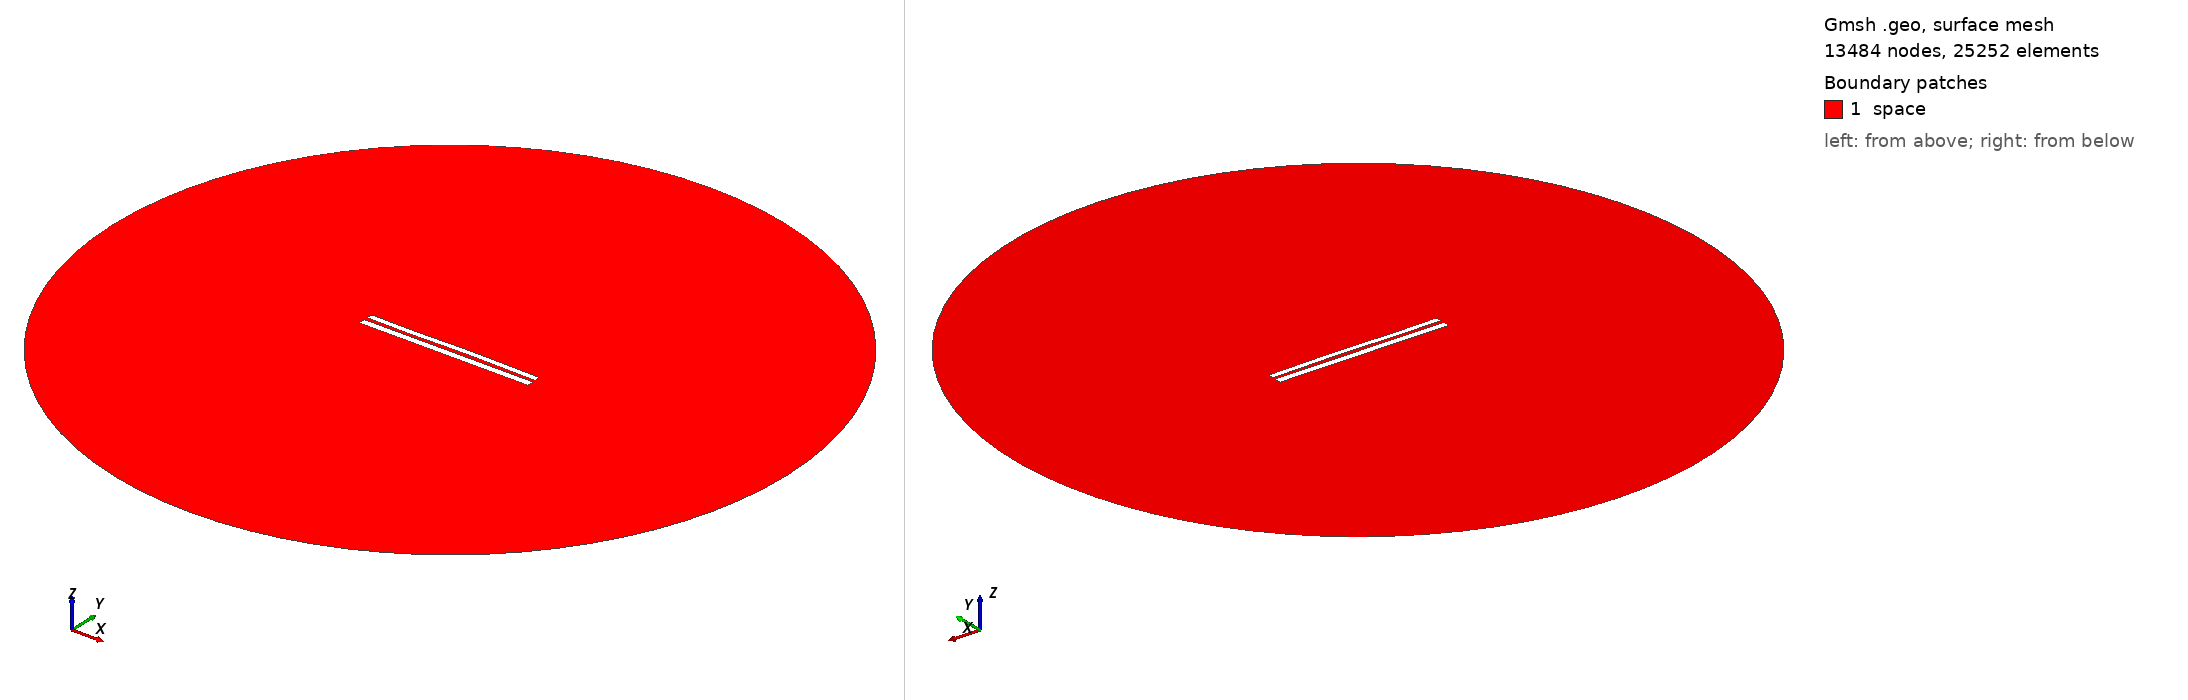

Gmsh geometry script, surface-meshed: 13484 nodes, 25252 surface elements. Boundary patches (legend numbers): 1 space. Left view from above one corner, right view from below the opposite corner. Legend entries are the model's physical surfaces. The drawing asked Gmsh for element sizes between 1% and 20% of the model's largest extent; the script's own settings can give other sizes.

=== 7702.geo (drawn) ===
//---------------------------------------
// Geometry kernel
//---------------------------------------

SetFactory("OpenCASCADE");



//---------------------------------------
// Parameters of the geometry
//---------------------------------------

// Overetch of the upper plate
overetch = 0.25;

// Distance between the plates
distance = 2.0;

// Discretization over the x axis (for the deformation)
nx = 50; 

// Length of the plate
L = 100 - overetch; 

// Number of modes
n = 4; 

// 1st mode coefficient
coeff(1) = -0.075;
beta(1) = 0.596864 * 3.1415926535 / L;

// 2nd mode coefficient
coeff(2) = 0.07499999999999998;
beta(2) = 1.49418 * 3.1415926535 / L;

// 3rd mode coefficient
coeff(3) = -0.15;
beta(3) = 2.50025 * 3.1415926535 / L;

// 4th mode coefficient
coeff(4) = -0.075;
beta(4) = 3.49999 * 3.1415926535 / L;



//---------------------------------------
// Upper plate (deformed rectangle)
//---------------------------------------

// Coordiantes of the upper plate
xmin = -50;
xmax = 50 - overetch;

// Height of the upper plate
yheight = 4 - 2 * overetch;

// Indexes of the points
UpperID[] = {};
LowerID[] = {};
LeftID[] = {};
RightID[] = {};

// Point index
p = 1;

// Horizontal edges
For i In {1:nx}
    x = xmin + (i-1)*(xmax - xmin)/(nx-1);

    y_bottom = distance / 2 + overetch;
    For j In {1:n}
        C = (Cosh(beta(j)*L) + Cos(beta(j)*L)) / (Sinh(beta(j)*L) + Sin(beta(j)*L));
        y_bottom  = y_bottom + coeff(j) * (Cosh(beta(j)*(x+50)) - Cos(beta(j)*(x+50)) - C * (Sinh(beta(j)*(x+50)) - Sin(beta(j)*(x+50))));
    EndFor

    y_top = y_bottom + yheight;

    Point(p) = {x, y_top, 0, 1.0};
    UpperID[i] = p;
    p = p + 1;

    Point(p) = {x, y_bottom, 0, 1.0};
    LowerID[i] = p;
    p = p + 1;
EndFor

// Create point lists
UpperPts[] = {}; LowerPts[] = {};
For i In {1:nx}
  UpperPts[] += {UpperID[i]};
  LowerPts[] += {LowerID[i]};
EndFor

// Build splines
Spline(1) = {UpperPts[]};
Spline(2) = {LowerPts[]};
Line(3) = {LowerPts[nx-1], UpperPts[nx-1]};
Line(4) = {LowerPts[0], UpperPts[0]};

// Build the plane surface
Curve Loop(1) = {2, 3, -1, -4};
Plane Surface(1) = {1};



//---------------------------------------
// Lower plate (rectangle)
//---------------------------------------

// Vertices
Point(1001) = {-50, -1, 0, 1.0};
Point(1002) = { 50, -1, 0, 1.0};
Point(1003) = { 50,  -5, 0, 1.0};
Point(1004) = {-50,  -5, 0, 1.0};

// Edges
Line(5) = {1001, 1002};
Line(6) = {1002, 1003};
Line(7) = {1003, 1004};
Line(8) = {1004, 1001};

// Plane surface
Line Loop(2) = {5, 6, 7, 8};
Plane Surface(2) = {2}; 



//---------------------------------------
// Outer (fictious) boundary
//---------------------------------------

// Points
Point(1005) = {0, 0, 0};       // Center
Point(1006) = {200, 0, 0};     // Start point
Point(1007) = {0, 200, 0};     // 90 degrees
Point(1008) = {-200, 0, 0};    // 180 degrees
Point(1009) = {0, -200, 0};    // 270 degrees

// Circle arcs (each needs start, center, end)
Circle(9) = {1006, 1005, 1007};
Circle(10) = {1007, 1005, 1008};
Circle(11) = {1008, 1005, 1009};
Circle(12) = {1009, 1005, 1006};

// Plane surface for the entire domain
Curve Loop(3) = {9, 10, 11, 12};
Surface(3) = {3};

// Subtract the plates from the whole domain to obtain the actual domain where we want to solve the equations
BooleanDifference{ Surface{3}; Delete; }{ Surface{1}; Surface{2}; Delete; }




//---------------------------------------
// Transfinite Lines/Curves
//---------------------------------------

// Set the number of points on the boundaries
r = 7;

// Plates
Transfinite Curve {1, 2} = 50*r Using Progression 1;
Transfinite Curve {3, 4} = 2*r Using Progression 1;
Transfinite Line {5, 7} = 50*r Using Progression 1;
Transfinite Line {6, 8} = 2*r Using Progression 1;

// Outer boundary
Transfinite Line {9, 10, 11, 12} = 20 Using Progression 1;



//---------------------------------------
// Physical groups
//---------------------------------------                

// Physical curves (boundaries)
Physical Line("force_segment", 10) = {2};
Physical Line("upper_plate", 11) = {1, 3, 4};
Physical Line("lower_plate", 12) = {5, 6, 7, 8};
Physical Line("boundary", 20) = {9, 10, 11, 12};

// Physical Surfaces
Physical Surface("space", 30) = {3};



//---------------------------------------
// 6. Generate the Mesh
//---------------------------------------

// 2D mesh generation
Mesh 2;
